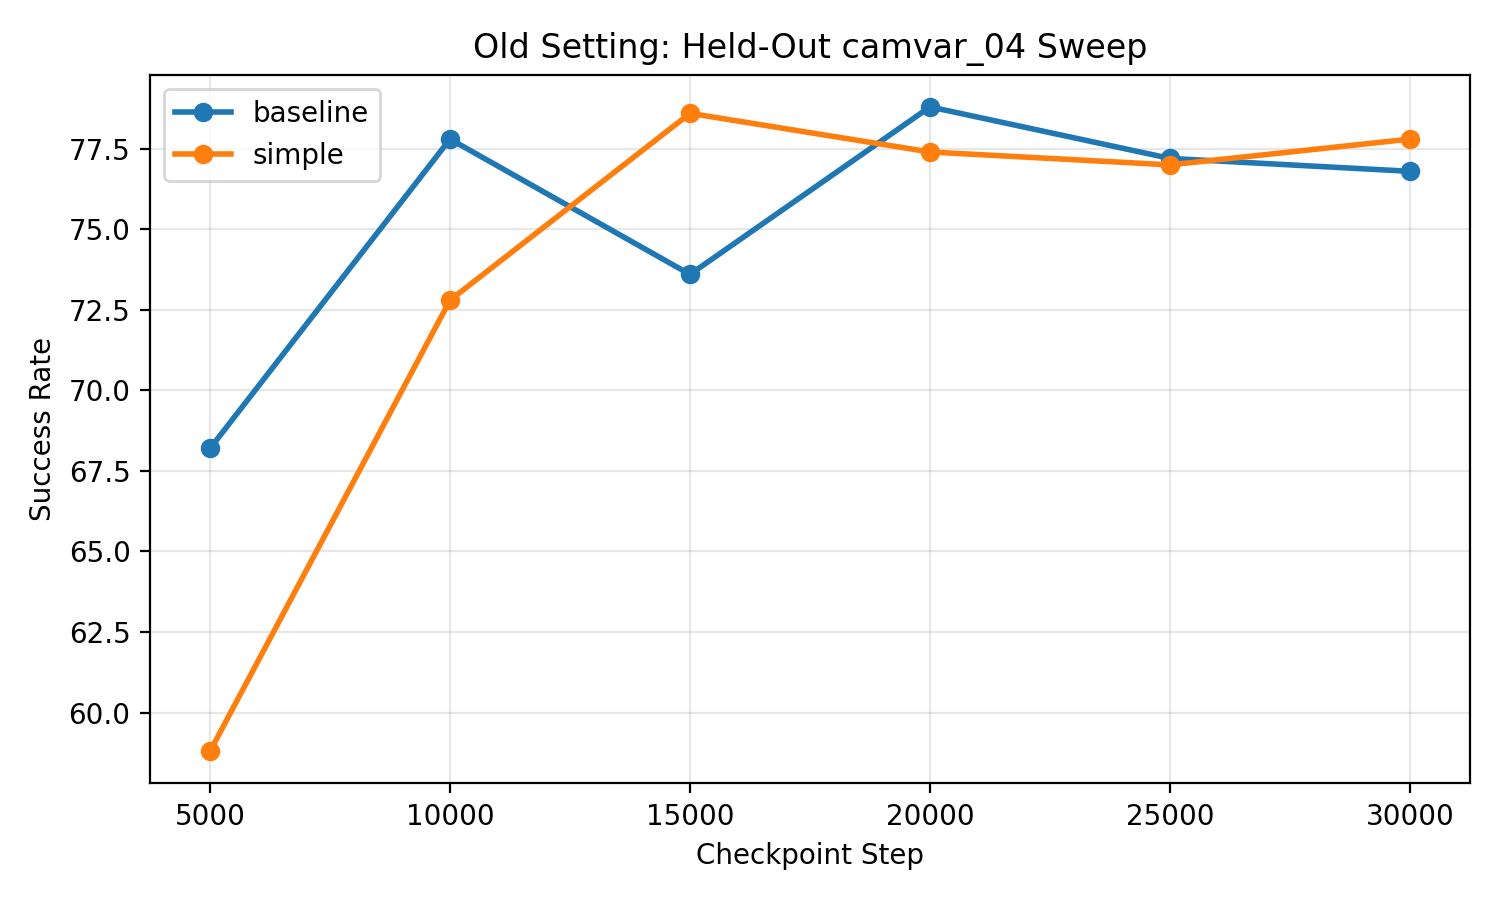

Values plotted in this chart, from the file beside it:
series, step, success_rate, source_json
baseline, 5000, 0.682, openpi_cam/log/libero_object_multicam_ev…
baseline, 10000, 0.778, openpi_cam/log/libero_object_multicam_ev…
baseline, 15000, 0.736, openpi_cam/log/libero_object_multicam_ev…
baseline, 20000, 0.788, openpi_cam/log/libero_object_multicam_ev…
baseline, 25000, 0.772, openpi_cam/log/libero_object_multicam_ev…
baseline, 30000, 0.768, openpi_cam/log/libero_object_multicam_ev…
simple, 5000, 0.588, openpi_cam/log/libero_object_multicam_ev…
simple, 10000, 0.728, openpi_cam/log/libero_object_multicam_ev…
simple, 15000, 0.786, openpi_cam/log/libero_object_multicam_ev…
simple, 20000, 0.774, openpi_cam/log/libero_object_multicam_ev…
simple, 25000, 0.77, openpi_cam/log/libero_object_multicam_ev…
simple, 30000, 0.778, openpi_cam/log/libero_object_multicam_ev…
